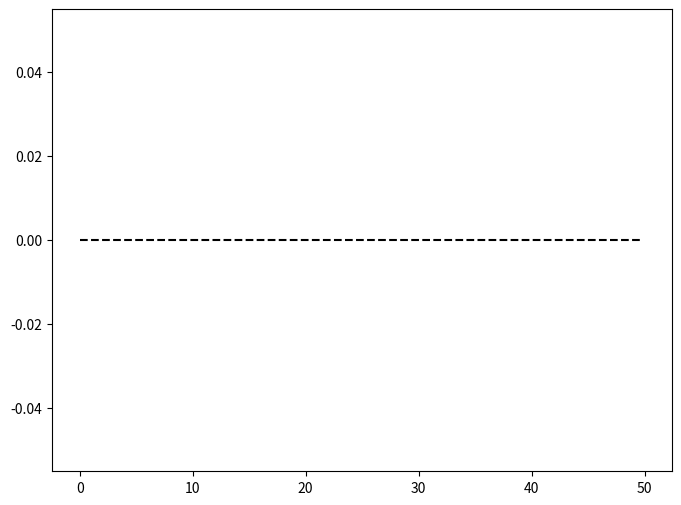

Here is the Python script that generated this plot: (Note: this script raises an exception after producing the figure.)
# Gruppe 01
# Ngoc Bao Thy, Pham, 481509
# Kossatz, Ida, 476046
# Schade, Lucie, 465926
# Marx, Loui, 465807

import numpy as np
import matplotlib.pyplot as plt
from matplotlib.colors import ListedColormap
import time



def gitter_ersteller(n,m):
    """Verantwortliche/r: Lucie Schade

    Erstellt ein Gitter mit n Spalten und m Zeilen. Sorgt dafür, dass m ungerade ist, indem es für gerade m eine
    Zeile hinzufügt. Prüft das n>=m ist.

    Args:
        n (int): anzahl an Spalten im Scheibengitter
        m (int): anzahl an Zeilen im Scheibengitter

    Returns:
        (2D NumPy Array): Das Fertige Gitter
    """
    # erstelle das Gitter
    # Test
    if n < m: #Stellt sicher, das m grösser als n ist und bricht andern Falls das Programm ab
        raise ValueError("Fehler: n ist kleiner als m. Das Programm wird beendet.")

    if m % 2 ==0: # Checkt, ob m gerade ist
        m = m+1 # ist m gerade, addiere 1 => m = ungerae

    gitter = np.zeros(m, n) # m x n Nullen Gitter

    return gitter



def NumSim(n,m,F,c,grid):
    """Verantwortliche/r:

    Simmuliert die Verschiebungen einer mit einer Streckenlast belastete linearelastischen, isotropen, Scheibe.

    Args:
        n (int): anzahl an Spalten im Scheibengitter
        m (int): anzahl an Zeilen im Scheibengitter
        F (float): Betrag der Kräfte, die auf die Oberkannte des Gitters wirken (bilden Streckenlast ab)
        c (float): Federsteifigkeit der Hoirzontal- und Vertikalfedern, Federsteifigkeit der Diagonalen ist c/2
        grid (2D NumPy Array): Gitter, auf dem die Simulation durchgeführt wird.

    Returns:
        (1D-np.array, 3D-np.array): (ein Touple aus Zwei NumPy Arrays)
            (1D-np.array): Resultierende Biegelinie der Numerischen Simulation in Form von einem 1D NumPy Array welches
                die Verschiebung der Scheibe in y-Richtung angibt. Jedes Element gehört dabei zu einer x-Position auf
                der Scheibe.
            (3D-np.array): 3D NumPy Array, welches die Verschiebungen der Scheibe in x- und y-Richtung angibt. Jedes
                Element reperäsentiert dabei einen Gitterpunkt und enthält die Verschiebungen in x- und y-Richtung. Das
                array hat also die Form (n x m x 2)
        """
    # Bestimme die Verschiebungen der Scheibe
    # Siehe übung 4
    NumSimBiegeline = None
    NumSimVerschiebungsArray = None

    return NumSimBiegeline, NumSimVerschiebungsArray



def Figure1Plotter(n, m, NumSimVerschiebungsArray, delta_x, delta_y):
    """Verantwortliche/r:

    In Figure 1 sollen nach dem Ausführen der NumSim Funktion die Positionen der Gitterpunkte gezeigt werden.
    Verwenden Sie dazu einfach kleine schwarze Punkte. Die Ausgangslage der Gitterpunkte soll nicht
    geplottet werden. Die feste Einspannung kann z.B. über etwas dickere schwarze Punkte dargestellt
    werden.

    Args:
        NumVerschiebungsArray (1D-np.array): _description_
        delta_x (float): _description_
        delta_y (float): _description_
    Returns:
        Figure 1: Plot der Verschobenen Gitterpunkte. Punkte auf x-y-Ebene, wobei der Abstand der Punkte der dritten
        Dimension des NumSimVerschiebungsArray entnommen werden kann. Skalierung mit delta_xy nicht vergessen. Fest
        eingespannte Punkte dick Plotten.
    """
    # Erzeuge den Plot
    # Anfangskoordinaten der Gitterpunkte (np.arange(m): Erstellt eine Folge von Zahlen von 0 bis m-1)
    x_coords, y_coords = np.meshgrid(np.arange(m) * delta_x, np.arange(n) * delta_y)

    # Verschobene Positionen der Gitterpunkte
    x_disp = x_coords + NumSimVerschiebungsArray[:, :, 0] #Verschiebung in x-Richtung
    y_disp = y_coords + NumSimVerschiebungsArray[:, :, 1] #Verschiebung in y-Richtung

    # Erstellen des Plots
    plt.figure(figsize=(8, 6))

    # Gitterpunkte als kleine schwarze Punkte plotten (schwarz = k)
    plt.plot(x_disp.flatten(), y_disp.flatten(), 'k.', label='Verschobene Gitterpunkte')

    # Feste Einspannungen (z.B. erste Zeile) dicker darstellen
    plt.plot(x_disp[0, :], y_disp[0, :], 'ko', markersize=6, label='Feste Einspannung')

    # Achsenbeschriftungen und Titel
    plt.xlabel('x')
    plt.ylabel('y')
    plt.title('Figure 1: Nummerisch ermittelte verschobene Gitterpunkte')

    # Y-Achse invertieren, um Biegung nach unten darzustellen
    plt.gca().invert_yaxis()

    # Legende hinzufügen
    plt.legend()

    # Plot anzeigen
    plt.grid(True)
    plt.axis('equal') #Skalen der x- und y-Achsen sind gleich (in m)
    plt.show()
    return None



def Scheibentheroie(n,m,F,c,delta_x,delta_y):
    """Verantwortliche/r:

    Wertet die Scheibentheorie aus und gibt die Verschiebungen der Scheibe zurück.
    Args:
        n (int): anzahl an Spalten im Scheibengitter
        m (int): anzahl an Zeilen im Scheibengitter
        F (float): Betrag der Kräfte, die auf die Oberkannte des Gitters wirken (bilden Streckenlast ab)
        delta_x (float): Abstand zwischen den Gitterpunkten in x-Richtung
        delta_y (float): Abstand zwischen den Gitterpunkten in y-Richtung
    Returns:
        (1D-np.array): Resultierende Biegelinie der Scheibentherorie in Form von einem 1D NumPy Array welches die
        Verschiebung der Scheibe in y-Richtung angibt. Jedes Element gehört dabei zu einer x-Position auf der Scheibe.
    """
    # Bestimme die Scheibenbiegeline

    # Parameter der Scheibe
    l = n*delta_x    # Länge der Scheibe [m]
    h = m/2*delta_y  # Höhe der Scheibe

    # Materialparameter
    nu = 1 / 3             # Poissonzahl
    Et = 4/3 * c           # Ergibt sich aus der Multiplikation mit E (-Modul) und t, t kürzt sich raus
    q0 = F / delta_x       # Streckenlast

    # x-Koordinaten (n Gitterpunkte entlang x)
    x = np.arange(0, n, step=delta_x) ### evt. muss dass im plott auch gecalled werden

    # y - Koordinaten mit passender Anzahl für Plott
    y = np.linspace(0,h,num=int(n/delta_x))

    # Analytische Lösung (Scheibentheorie)
    u_analytic = -(q0 * nu) / (2 * Et) * x  # Längsverschiebung
    v_analytic = -(q0 * h) / (Et) * (
        - (1 / (16 * h**4)) * (6 * l**2 * x**2 - 4 * l * x**3 + x**4)
        + (3 / 5) * (x**2 / h**2)
        + (3 / 8) * (nu**2 * x**2 / h**2)
    ) # Querverschiebung

    ScheibenBiegeline_x = x+u_analytic
    ScheibenBiegeline_y = y + v_analytic

    return ScheibenBiegeline_x, ScheibenBiegeline_y



def Balkentheorie(n,m,F,c, delta_x, delta_y):
    """Verantwortliche/r:

    Wertet die Balkentheorie aus und gibt die Verschiebungen der Scheibe zurück.
    Args:
        n (int): anzahl an Spalten im Scheibengitter
        m (int): anzahl an Zeilen im Scheibengitter
        F (float): Betrag der Kräfte, die auf die Oberkannte des Gitters wirken (bilden Streckenlast ab)
        delta_x (float): Abstand zwischen den Gitterpunkten in x-Richtung
        delta_y (float): Abstand zwischen den Gitterpunkten in y-Richtung
    Returns:
        (1D-np.array): Resultierende Biegelinie der Balkentherorie in Form von einem 1D NumPy Array welches die
        Verschiebung der Scheibe in y-Richtung angibt. Jedes Element gehört dabei zu einer x-Position auf der Scheibe.
    """
    # Bestimme die Balkenbiegeline

    # Parameter der Scheibe
    l = n*delta_x         # Länge der Scheibe [m]
    h = m/2*delta_y          # Höhe der Scheibe

    # x-Koordinaten (n Gitterpunkte entlang x)
    x = np.arange(0, n, step=delta_x)

    # y-Koordinaten
    y=np.linspace(0,h,num=int(n/delta_x))

    # Materialparameter
    EI = 8/9 *h**3 * c      # E-Modul multipiziert mit Trägheitsmoment I
    q0 = F / delta_x       # Streckenlast
     #Analytische Lösung (Balkentheorie) für Querverschiebung
    v_beam = (q0 / (EI)) * x**2 * (x**2 / 24 - l * x / 6 + l**2 / 4)
    BalkenBiegeline = x, v_beam

    return BalkenBiegeline



def Figure2Plotter(n, m, F, c, delta_x, delta_y):
    """Verantwortliche/r:
    Args:
        n (int): anzahl an Spalten im Scheibengitter
        NumSimBiegeline (1D-np.array): Resultierende Biegelinie der Numerischen Simulation in Form von einem 1D NumPy Array
                                welches  die Verschiebung der Scheibe in y-Richtung angibt. Jedes Element gehört dabei
                                zu einer x-Position auf der Scheibe.
        ScheibenBiegeline (1D-np.array): Resultierende Biegelinie der Scheibentherorie in Form von einem 1D NumPy Array
                                    welches die Verschiebung der Scheibe in y-Richtung angibt. Jedes Element gehört
                                    dabei zu einer x-Position auf der Scheibe.
        BalkenBiegeline (1D-np.array): Resultierende Biegelinie der Balkentherorie in Form von einem 1D NumPy welches
                                die Verschiebung der Scheibe in y-Richtung angibt. Jedes Element gehört dabei zu
                                einer x-Position auf der Scheibe.
        delta_x (float): Abstand zwischen den Gitterpunkten in x-Richtung
        delta_y (float): Abstand zwischen den Gitterpunkten in y-Richtung

    Returns:
        Figure 2: 3 Graphen in einem Plot. Der erste Graph zeigt die Biegelinie der Numerischen Simulation, der zweite der
                Scheibentheorie und der dritte der Balkentheorie. Die Graphen sind Farblich unterschieden und haben eine
                Legende.
    """
    # Erzeuge den Plot
    # Anfangskoordinaten der Gitterpunkte (ähnlich wie beim 1. Plot)
    x_coords = np.arange(n) * delta_x
    #Hier braucht man keine y-Koordinate definieren, da es um 1D Biegelinien geht.
    #Die Verschiebungen in y-Richtung wird mit den Arrays dargestellt.
    plt.figure(figsize=(8, 6))

    # Plot der ursprünglichen Position der Gitterpunkte (Mittellinie des Balkens bei y = 0)
    plt.plot(x_coords, np.zeros_like(x_coords), label='Ursprüngliche Position (Mittellinie)', color='k', linestyle='--')

    # Plot der Biegelinien
    plt.plot(x_coords, NumSimBiegeline, label='Numerische Simulation', color='b')
    plt.plot(x_coords, ScheibenBiegeline, label='Scheibentheorie', color='g')
    plt.plot(x_coords, BalkenBiegeline, label='Balkentheorie', color='r')

    # Achsenbeschriftungen und Titel
    plt.xlabel('x')
    plt.ylabel('y')
    plt.title('Figure 2: Biegelinien (einschließlich der ursprünglichen Position)')

    # Legende und Gitter
    plt.legend()
    plt.grid(True)

    # Plot anzeigen
    plt.show()




    #
    ScheibenBiegeline_x, Scheibenbiegeline_y = Scheibentheroie(n, m, F, c, delta_x, delta_y)
    BalkenBiegeline_x, BalkenBiegeline_y = Balkentheorie(n, m, F, c, delta_x, delta_y)
    # Plot der Ergebnisse (Figure 2) - Querverschiebung
    plt.figure(figsize=(10, 6))
    plt.plot(ScheibenBiegeline_x,Scheibenbiegeline_y , label="Analytische Querverschiebung (Scheibentheorie)", linestyle="-.", color="red")
    plt.plot(BalkenBiegeline_x, BalkenBiegeline_y, label="Querverschiebung (Balkentheorie)", linestyle="--", color="green")
    plt.title("Biegelinen")
    plt.xlabel("$x$")
    plt.ylabel("$v(x)$")
    plt.legend(loc="best")
    # Y-Achse invertieren, um Biegung nach unten darzustellen
    plt.gca().invert_yaxis()
    plt.grid()
    plt.tight_layout()
    plt.show()
    return None



def NumSimHA4(n,m,F,c):
    """Verantwortliche/r: Loui Marx

    Simmuliert die Verschiebungen einer mit einer Streckenlast belastete linearelastischen, isotropen, Scheibe.
    i ist index in x-Richtung

    Args:
        n (int): anzahl an Spalten im Scheibengitter
        m (int): anzahl an Zeilen im Scheibengitter
        F (float): Betrag der Kräfte, die auf die Oberkannte des Gitters wirken (bilden Streckenlast ab)
        c (float): Federsteifigkeit der Hoirzontal- und Vertikalfedern, Federsteifigkeit der Diagonalen ist c/2

    Returns:
        Figure 1: Darstellung der Verschiebungen der Scheibe
        Figure 2: Vergleich der Numerischen Ergebnisse für Längs- und Querverschiebungen mit analytischen Ergebnissen.
                    y über x Plot der Profielsehnen im selben Diagramm.
    """
    # Alle Funktionen sind weiter oben dokumentiert
    delta_x = 0.1
    delta_y = 0.1
    # Erstellt das Simulationsgitter als 2D NumPy Array
    gitter = gitter_ersteller(n,m)
    # Touple Output von NumSim() wird in 2 seperaten Variablen gespeichert. Die Biegeline als 1D NumPy Array und die
    # Verschiebungen als 3D NumPy Array, für mehr details siehe NumSim() dokumentation.
    NumSimBiegeline, NumSimVerschiebungsArray = NumSim(n,m,F,c,gitter)
    # Plottet Figure 1
    Figure1Plotter(NumSimVerschiebungsArray, delta_x, delta_y)
    # Bestimme die Analytischen Biegelinien und gibt die Verschiebungen als 1D NumPy Arrays zurück.
    ScheibenBiegeline = Scheibentheroie(n,m,F,c,delta_x,delta_y)
    BalkenBiegeline = Balkentheorie(n,m,F,c, delta_x, delta_y)
    # Plottet Figure 2
    Figure2Plotter(n, NumSimBiegeline, ScheibenBiegeline, BalkenBiegeline, delta_x, delta_y)

    return None

# Beispielaufruf der Funktion mit Parametern
n = 500  # Anzahl der Gitterpunkte
m = 205  # Anzahl der Zeilen
F = 1.0  # Kraft auf jeden Punkt [N]
c = 1000  # Materialkonstante
delta_x = 0.1  # Abstand zwischen den Gitterpunkten in x-Richtung
delta_y = 0.1  # Abstand zwischen den Gitterpunkten in y-Richtung

Figure2Plotter(n, m, F, c, delta_x, delta_y)